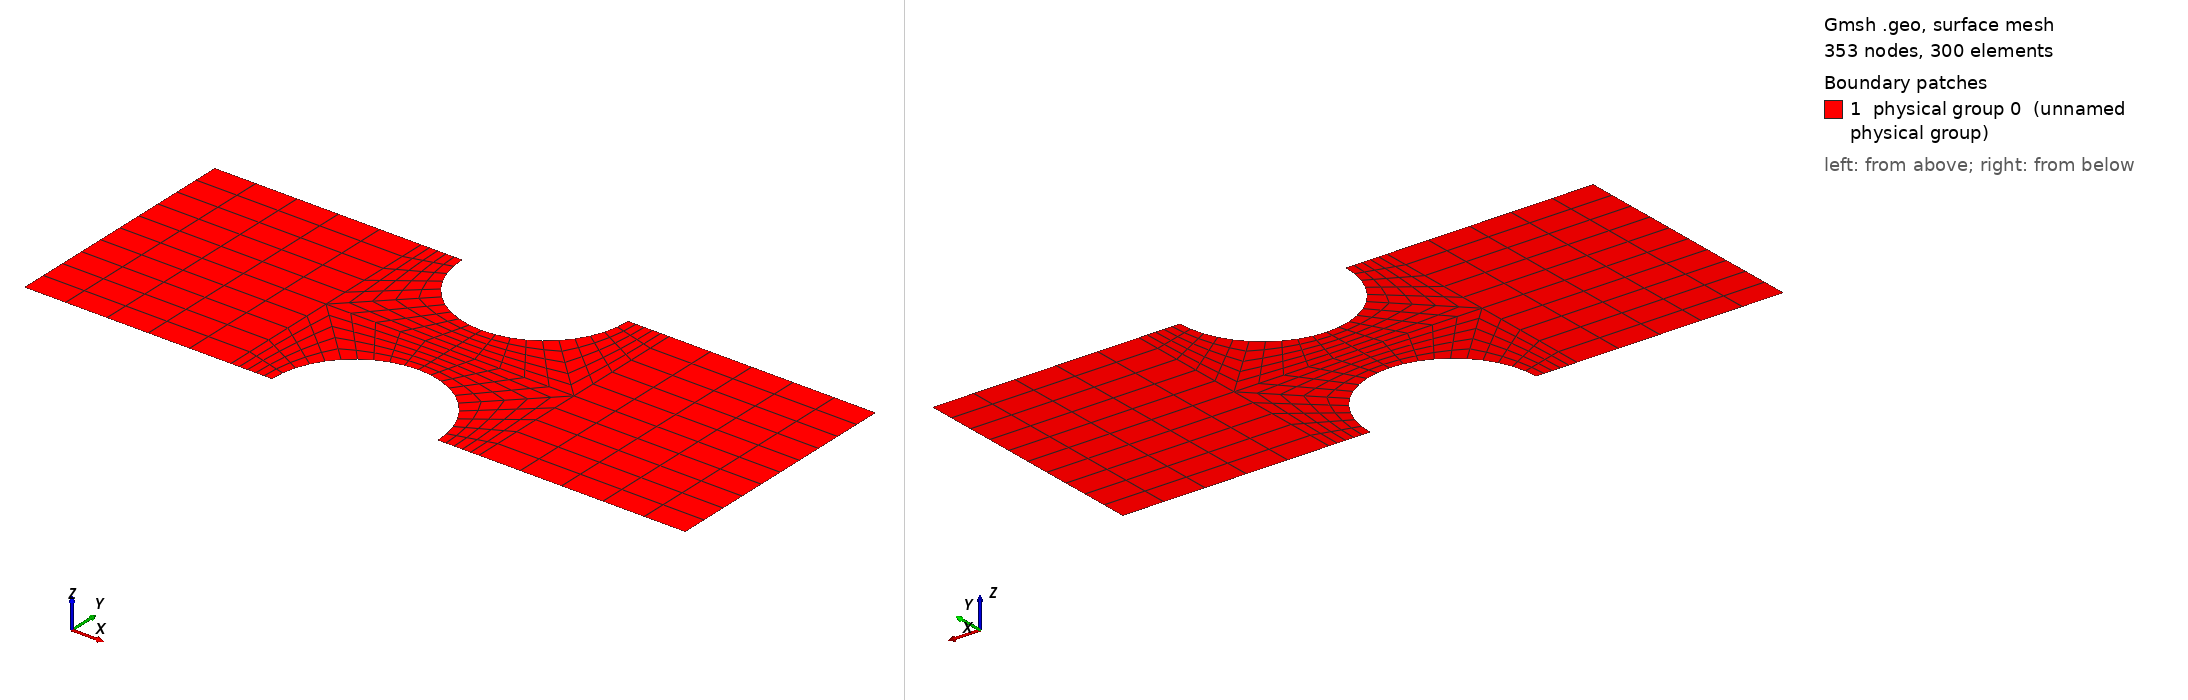

Gmsh geometry script, surface-meshed: 353 nodes, 300 surface elements. Boundary patches (legend numbers): 1 physical group 0 (unnamed physical group). Left view from above one corner, right view from below the opposite corner. Legend entries are the model's physical surfaces. The drawing asked Gmsh for element sizes between 1% and 20% of the model's largest extent; the script's own settings can give other sizes.

=== ex8.geo (drawn) ===
Point(1) = {0.0, 0.3, 0, 1};
Point(2) = {0.25, 0.3, 0, 1};
Point(3) = {0.3, 0.3, 0, 1};
Point(4) = {0.329289321881, 0.229289321881, 0, 1};
Point(5) = {0.4, 0.2, 0, 1};
Point(6) = {0.470710678119, 0.229289321881, 0, 1};
Point(7) = {0.5, 0.3, 0, 1};
Point(8) = {0.55, 0.3, 0, 1};
Point(9) = {0.8, 0.3, 0, 1};
Point(10) = {0.0, 0.15, 0, 1};
Point(11) = {0.25, 0.15, 0, 1};
Point(12) = {0.4, 0.15, 0, 1};
Point(13) = {0.55, 0.15, 0, 1};
Point(14) = {0.8, 0.15, 0, 1};
Point(15) = {0.0, 0.0, 0, 1};
Point(16) = {0.25, 0.0, 0, 1};
Point(17) = {0.3, 0.0, 0, 1};
Point(18) = {0.329289321881, 0.0707106781187, 0, 1};
Point(19) = {0.4, 0.1, 0, 1};
Point(20) = {0.470710678119, 0.0707106781187, 0, 1};
Point(21) = {0.5, 0.0, 0, 1};
Point(22) = {0.55, 0.0, 0, 1};
Point(23) = {0.8, 0.0, 0, 1};
Point(24) = {0.4, 0.3, 0, 1};
Point(25) = {0.4, 0.0, 0, 1};
Spline(1) = {1, 2};
Transfinite Line{1} = 6 ;
Spline(2) = {2, 3};
Transfinite Line{2} = 6 ;
Spline(3) = {7, 8};
Transfinite Line{3} = 6 ;
Spline(4) = {8, 9};
Transfinite Line{4} = 6 ;
Spline(5) = {9, 14};
Transfinite Line{5} = 6 ;
Spline(6) = {14, 23};
Transfinite Line{6} = 6 ;
Spline(7) = {23, 22};
Transfinite Line{7} = 6 ;
Spline(8) = {22, 21};
Transfinite Line{8} = 6 ;
Spline(9) = {17, 16};
Transfinite Line{9} = 6 ;
Spline(10) = {16, 15};
Transfinite Line{10} = 6 ;
Spline(11) = {15, 10};
Transfinite Line{11} = 6 ;
Spline(12) = {10, 1};
Transfinite Line{12} = 6 ;
Spline(13) = {10, 11};
Transfinite Line{13} = 6 ;
Spline(14) = {11, 2};
Transfinite Line{14} = 6 ;
Spline(15) = {11, 16};
Transfinite Line{15} = 6 ;
Spline(16) = {11, 12};
Transfinite Line{16} = 6 ;
Spline(17) = {12, 5};
Transfinite Line{17} = 6 ;
Spline(18) = {12, 19};
Transfinite Line{18} = 6 ;
Spline(19) = {12, 13};
Transfinite Line{19} = 6 ;
Spline(20) = {13, 8};
Transfinite Line{20} = 6 ;
Spline(21) = {13, 22};
Transfinite Line{21} = 6 ;
Spline(22) = {13, 14};
Transfinite Line{22} = 6 ;
Spline(23) = {4, 11};
Transfinite Line{23} = 6 ;
Spline(24) = {6, 13};
Transfinite Line{24} = 6 ;
Spline(25) = {11, 18};
Transfinite Line{25} = 6 ;
Spline(26) = {13, 20};
Transfinite Line{26} = 6 ;
Circle(27) = {3, 24, 4};
Transfinite Line{27} = 6 ;
Circle(28) = {4, 24, 5};
Transfinite Line{28} = 6 ;
Circle(29) = {5, 24, 6};
Transfinite Line{29} = 6 ;
Circle(30) = {6, 24, 7};
Transfinite Line{30} = 6 ;
Circle(31) = {17, 25, 18};
Transfinite Line{31} = 6 ;
Circle(32) = {18, 25, 19};
Transfinite Line{32} = 6 ;
Circle(33) = {19, 25, 20};
Transfinite Line{33} = 6 ;
Circle(34) = {20, 25, 21};
Transfinite Line{34} = 6 ;
Line Loop(1) = {-12, 13, 14, -1};
Ruled Surface(1) = {1};
Transfinite Surface{1} = {1, 10, 11, 2};
Line Loop(2) = {-15, -13, -11, -10};
Ruled Surface(2) = {2};
Transfinite Surface{2} = {10, 11, 15, 16};
Line Loop(3) = {-9, 31, -25, 15};
Ruled Surface(3) = {3};
Transfinite Surface{3} = {17, 18, 11, 16};
Line Loop(4) = {25, 32, -18, -16};
Ruled Surface(4) = {4};
Transfinite Surface{4} = {18, 11, 12, 19};
Line Loop(5) = {16, 17, -28, 23};
Ruled Surface(5) = {5};
Transfinite Surface{5} = {4, 11, 12, 5};
Line Loop(6) = {-23, -27, -2, -14};
Ruled Surface(6) = {6};
Transfinite Surface{6} = {2, 11, 4, 3};
Line Loop(7) = {-17, 19, -24, -29};
Ruled Surface(7) = {7};
Transfinite Surface{7} = {13, 12, 5, 6};
Line Loop(8) = {20, -3, -30, 24};
Ruled Surface(8) = {8};
Transfinite Surface{8} = {13, 6, 7, 8};
Line Loop(9) = {-20, 22, -5, -4};
Ruled Surface(9) = {9};
Transfinite Surface{9} = {9, 13, 14, 8};
Line Loop(10) = {21, -7, -6, -22};
Ruled Surface(10) = {10};
Transfinite Surface{10} = {13, 22, 23, 14};
Line Loop(11) = {34, -8, -21, 26};
Ruled Surface(11) = {11};
Transfinite Surface{11} = {13, 20, 21, 22};
Line Loop(12) = {-26, -19, 18, 33};
Ruled Surface(12) = {12};
Transfinite Surface{12} = {12, 19, 20, 13};
Mesh.RecombineAll = 1;
Physical Line(0) = {1, 2, 3, 4, 7, 8, 9, 10, 13, 14, 15, 16, 17, 18, 19, 20, 21, 22, 23, 24, 25, 26, 27, 28, 29, 30, 31, 32, 33, 34};
Physical Line(5) = {11, 12};
Physical Line(7) = {5, 6};
Physical Surface(0) = {1, 2, 3, 4, 5, 6, 7, 8, 9, 10, 11, 12};
